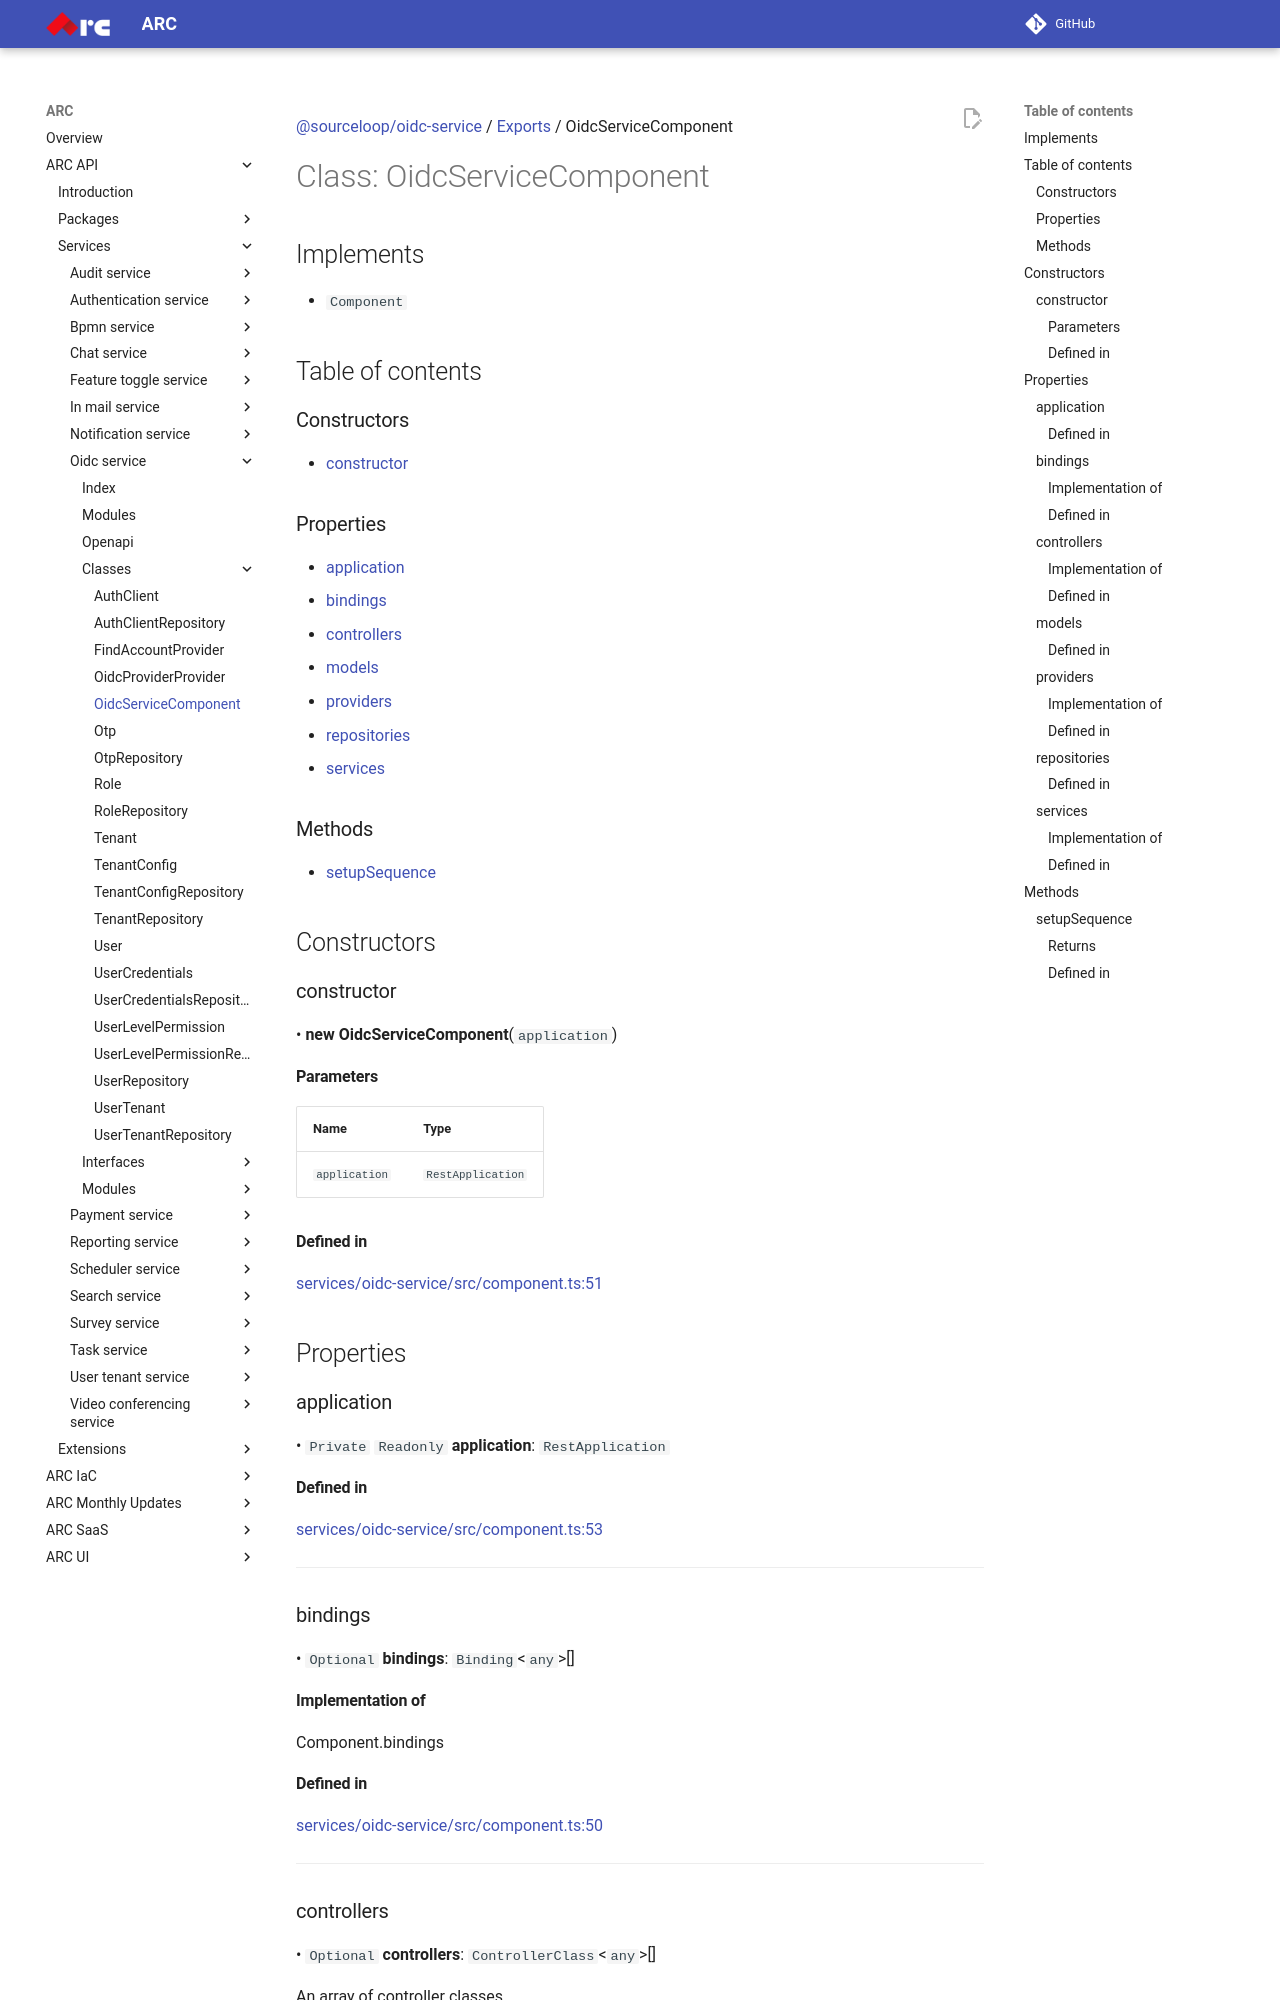

repository: sourcefuse/arc-docs · page: arc-api-docs/services/oidc-service/classes/OidcServiceComponent/index.html · generator: mkdocs

[@sourceloop/oidc-service](../README.md) / [Exports](../modules.md) / OidcServiceComponent

# Class: OidcServiceComponent

## Implements

- `Component`

## Table of contents

### Constructors

- [constructor](OidcServiceComponent.md#constructor)

### Properties

- [application](OidcServiceComponent.md#application)
- [bindings](OidcServiceComponent.md#bindings)
- [controllers](OidcServiceComponent.md#controllers)
- [models](OidcServiceComponent.md#models)
- [providers](OidcServiceComponent.md#providers)
- [repositories](OidcServiceComponent.md#repositories)
- [services](OidcServiceComponent.md#services)

### Methods

- [setupSequence](OidcServiceComponent.md#setupsequence)

## Constructors

### constructor

• **new OidcServiceComponent**(`application`)

#### Parameters

| Name | Type |
| :------ | :------ |
| `application` | `RestApplication` |

#### Defined in

[services/oidc-service/src/component.ts:51](https://github.com/sourcefuse/loopback4-microservice-catalog/blob/eb9d4d57/services/oidc-service/src/component.ts#L51)

## Properties

### application

• `Private` `Readonly` **application**: `RestApplication`

#### Defined in

[services/oidc-service/src/component.ts:53](https://github.com/sourcefuse/loopback4-microservice-catalog/blob/eb9d4d57/services/oidc-service/src/component.ts#L53)

___

### bindings

• `Optional` **bindings**: `Binding`<`any`\>[]

#### Implementation of

Component.bindings

#### Defined in

[services/oidc-service/src/component.ts:50](https://github.com/sourcefuse/loopback4-microservice-catalog/blob/eb9d4d57/services/oidc-service/src/component.ts#L50)

___

### controllers

• `Optional` **controllers**: `ControllerClass`<`any`\>[]

An array of controller classes

#### Implementation of

Component.controllers
